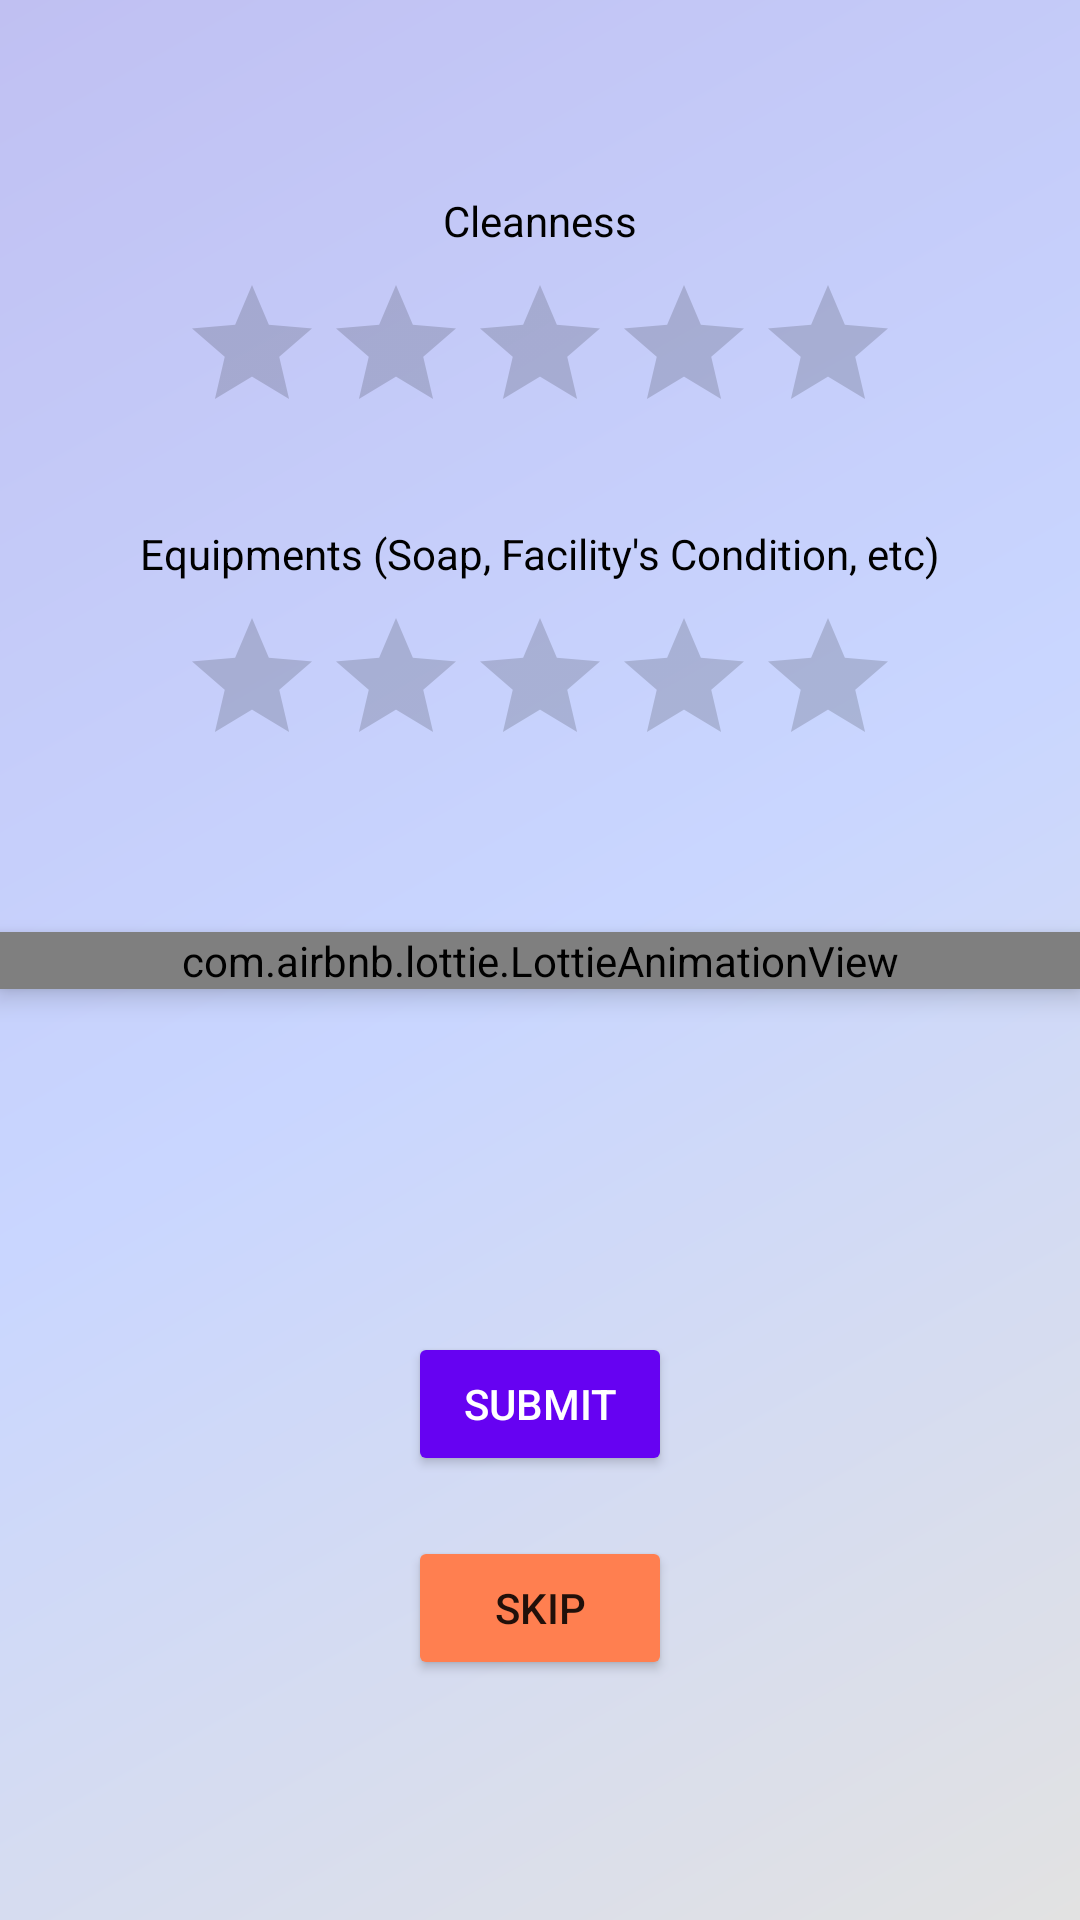

Android layout source for this screen:
<!-- AndroidManifest.xml: application theme Theme.ENGO651Final -->
<!-- res/layout/activity_feedback_toilet.xml -->
<?xml version="1.0" encoding="utf-8"?>
<androidx.constraintlayout.widget.ConstraintLayout xmlns:android="http://schemas.android.com/apk/res/android"
    xmlns:app="http://schemas.android.com/apk/res-auto"
    xmlns:tools="http://schemas.android.com/tools"
    android:layout_width="match_parent"
    android:layout_height="match_parent"
    android:background="@drawable/gradient_toilet"
    tools:context=".feedback_toilet">



    <Button
        android:id="@+id/button"
        android:layout_width="wrap_content"
        android:layout_height="wrap_content"
        android:layout_marginBottom="20dp"
        android:onClick="submit"
        android:text="Submit"
        android:textColor = "@color/white"
        android:backgroundTint="#6602f2"
        app:layout_constraintBottom_toTopOf="@+id/button2"
        app:layout_constraintEnd_toEndOf="parent"
        app:layout_constraintStart_toStartOf="parent" />

    <Button
        android:id="@+id/button2"
        android:layout_width="wrap_content"
        android:layout_height="wrap_content"
        android:layout_marginBottom="80dp"
        android:onClick="skip"
        android:text="Skip"
        android:backgroundTint="#ff7f50"
        app:layout_constraintBottom_toBottomOf="parent"
        app:layout_constraintEnd_toEndOf="parent"
        app:layout_constraintStart_toStartOf="parent" />


    <TextView
        android:id="@+id/textView"
        android:layout_width="wrap_content"
        android:layout_height="wrap_content"
        android:textColor="@color/black"
        android:layout_marginTop="64dp"
        android:text="Cleanness"
        app:layout_constraintEnd_toEndOf="parent"
        app:layout_constraintStart_toStartOf="parent"
        app:layout_constraintTop_toTopOf="parent" />

    <RatingBar
        android:id="@+id/cleanBar"
        android:layout_width="wrap_content"
        android:layout_height="wrap_content"
        android:layout_marginTop="27dp"
        app:layout_constraintEnd_toEndOf="parent"
        app:layout_constraintStart_toStartOf="parent"
        app:layout_constraintTop_toTopOf="@+id/textView" />

    <TextView
        android:id="@+id/textView1"
        android:layout_width="wrap_content"
        android:layout_height="wrap_content"
        android:layout_marginTop="27dp"
        android:textColor="@color/black"
        android:text="Equipments (Soap, Facility's Condition, etc)"
        app:layout_constraintEnd_toEndOf="parent"
        app:layout_constraintStart_toStartOf="parent"
        app:layout_constraintTop_toBottomOf="@+id/cleanBar" />

    <RatingBar
        android:id="@+id/equipBar"
        android:layout_width="wrap_content"
        android:layout_height="wrap_content"
        android:layout_marginTop="8dp"
        app:layout_constraintEnd_toEndOf="parent"
        app:layout_constraintStart_toStartOf="parent"
        app:layout_constraintTop_toBottomOf="@+id/textView1" />

    <com.airbnb.lottie.LottieAnimationView
        android:id="@+id/im_main"
        android:layout_width="match_parent"
        android:layout_height="wrap_content"
        android:elevation="5dp"
        app:layout_constraintBottom_toBottomOf="parent"
        app:layout_constraintEnd_toEndOf="parent"
        app:layout_constraintStart_toStartOf="parent"
        app:layout_constraintTop_toTopOf="parent"
        app:lottie_autoPlay="true"
        app:lottie_loop="true"
        app:lottie_rawRes="@raw/washroom"></com.airbnb.lottie.LottieAnimationView>
</androidx.constraintlayout.widget.ConstraintLayout>
<!-- resources referenced by this layout -->
<resources>
  <color name="black">#FF000000</color>
  <color name="white">#FFFFFFFF</color>
  <!-- drawable gradient_toilet (drawable) -->
  <?xml version="1.0" encoding="utf-8"?>
  <shape xmlns:android="http://schemas.android.com/apk/res/android">
      <gradient
          android:angle="315"
          android:endColor="#e2e2e2"
          android:centerColor="#c9d6ff"
          android:startColor="#C0C0F2"/>
  </shape>
  <style name="Theme.ENGO651Final" parent="Theme.MaterialComponents.DayNight.DarkActionBar">
          
          <item name="colorPrimary">@color/purple_500</item>
          <item name="colorPrimaryVariant">@color/purple_700</item>
          <item name="colorOnPrimary">@color/white</item>
          
          <item name="colorSecondary">@color/teal_200</item>
          <item name="colorSecondaryVariant">@color/teal_700</item>
          <item name="colorOnSecondary">@color/black</item>
          
          <item name="android:statusBarColor" tools:targetApi="l">?attr/colorPrimaryVariant</item>
          
      </style>
  <color name="purple_500">#FF6200EE</color>
  <color name="purple_700">#FF3700B3</color>
  <color name="teal_200">#FF03DAC5</color>
  <color name="teal_700">#FF018786</color>
</resources>
